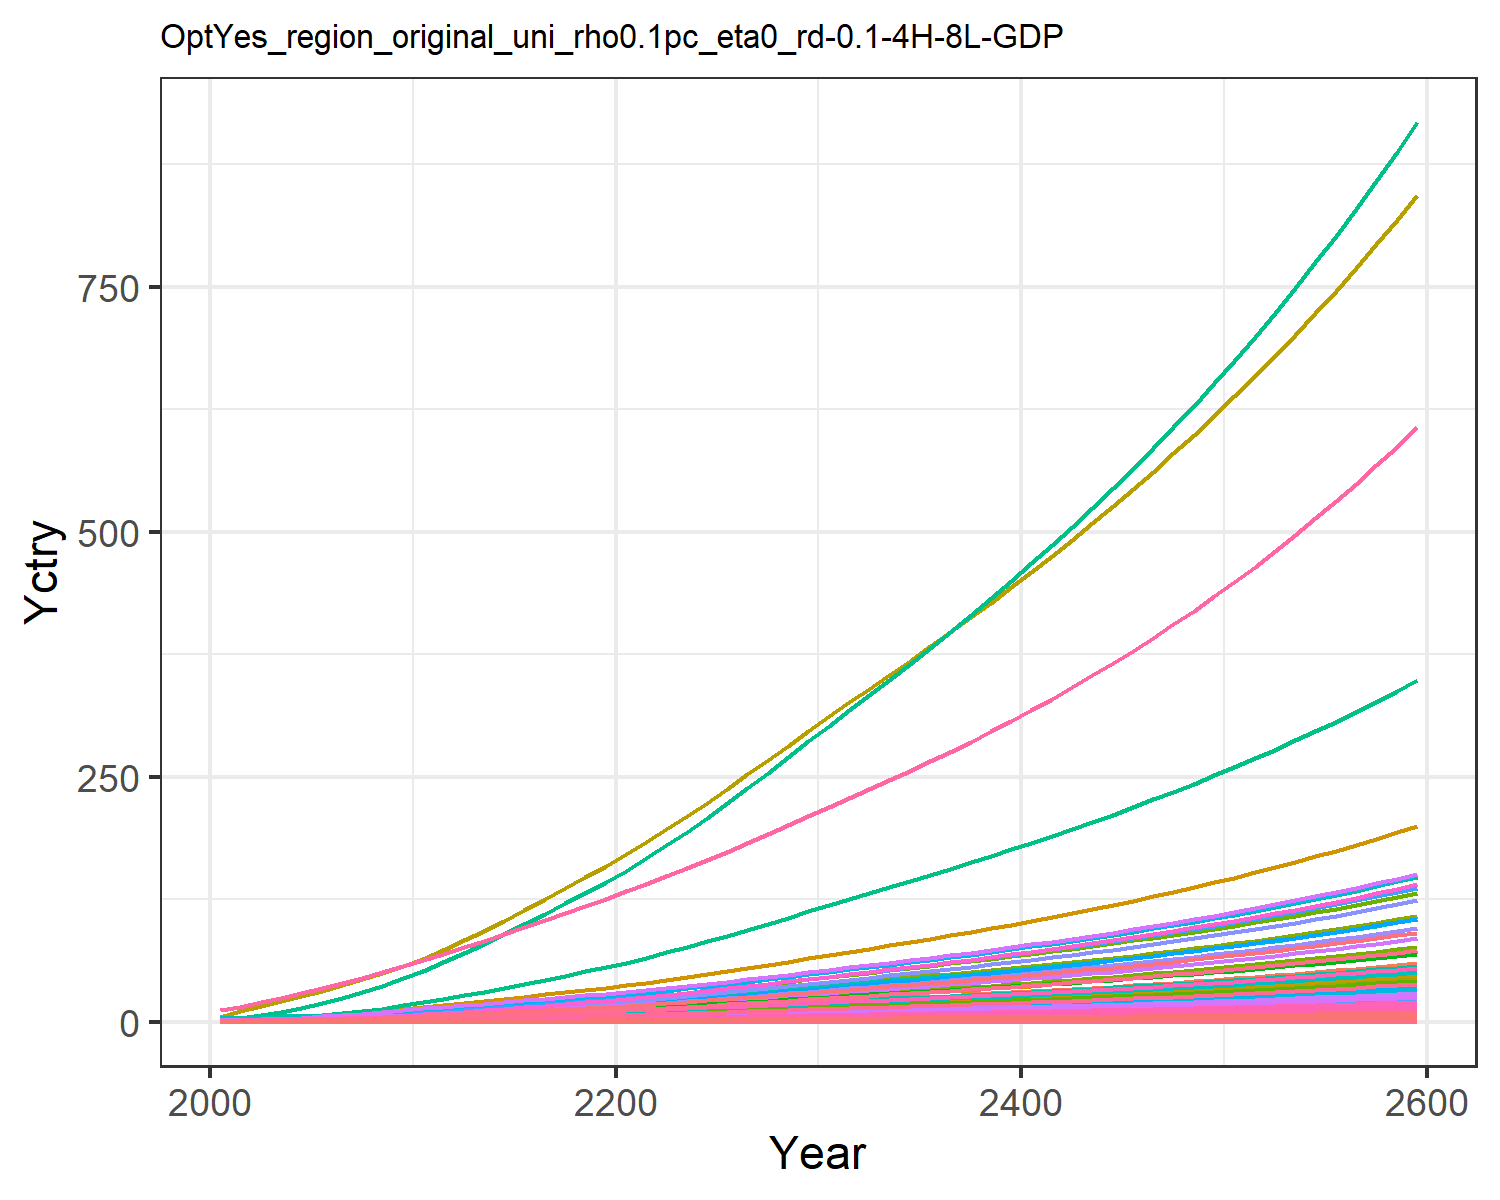

Values plotted in this chart, from the file beside it:
0.018844660986389372, 0.03994026708648267, 0.010154492287865453, 0.3726445998364683, 0.4040363115144433, 0.007780126929451228, 0.754012704322557, 0.25970393674093045, 0.04717814422430122, 0.0016114359203789072, 0.30724412152620106, 0.0050965327008304275, 0.007177670351281631, 0.16944335511439948, 0.040588801545539434, 0.03808684157751879, 0.005262990754161548, 0.012624359514817845, 0.04937937242926261, 0.001394506841686634, 0.036869363590302705, 1.425505045265823, 0.002311421558943035, 0.008968793497555963
0.02772, 0.07169, 0.01299, 0.5782, 0.6037, 0.009964, 0.9439, 0.3149, 0.06033, 0.002895, 0.3722, 0.009142, 0.01288, 0.2485, 0.05194, 0.05909, 0.007852, 0.01616, 0.06326, 0.00208, 0.0551, 2.127, 0.003447, 0.01315
0.04582, 0.127, 0.01825, 0.8756, 0.8759, 0.01401, 1.216, 0.3993, 0.0848, 0.005132, 0.472, 0.0162, 0.02282, 0.4105, 0.07302, 0.08948, 0.01139, 0.02272, 0.08895, 0.003016, 0.07993, 3.085, 0.004999, 0.02172
0.07098, 0.2091, 0.02428, 1.245, 1.197, 0.01864, 1.496, 0.4861, 0.1128, 0.008452, 0.5745, 0.02666, 0.03757, 0.6357, 0.09716, 0.1272, 0.01556, 0.03023, 0.1184, 0.004122, 0.1093, 4.217, 0.006831, 0.03363
0.1037, 0.3234, 0.03107, 1.684, 1.554, 0.02386, 1.769, 0.575, 0.1444, 0.01308, 0.6795, 0.04125, 0.05813, 0.9284, 0.1244, 0.1721, 0.0202, 0.0387, 0.1515, 0.005349, 0.1418, 5.472, 0.008865, 0.04911
0.1419, 0.46, 0.03842, 2.152, 1.925, 0.02951, 2.02, 0.6611, 0.1786, 0.01862, 0.7813, 0.05869, 0.08273, 1.27, 0.1538, 0.22, 0.02502, 0.04785, 0.1874, 0.006625, 0.1757, 6.778, 0.01098, 0.06721
0.1856, 0.6162, 0.04636, 2.662, 2.32, 0.03561, 2.254, 0.745, 0.2155, 0.02495, 0.8804, 0.07865, 0.1109, 1.662, 0.1856, 0.2721, 0.03016, 0.05775, 0.2261, 0.007987, 0.2118, 8.171, 0.01324, 0.08795
0.2372, 0.8063, 0.05485, 3.241, 2.75, 0.04213, 2.487, 0.8298, 0.255, 0.03267, 0.9806, 0.103, 0.1452, 2.124, 0.2196, 0.3314, 0.03575, 0.06833, 0.2675, 0.009468, 0.251, 9.686, 0.01569, 0.1124
0.2968, 1.034, 0.06381, 3.896, 3.213, 0.04901, 2.719, 0.9153, 0.2966, 0.04191, 1.082, 0.132, 0.1863, 2.658, 0.2554, 0.3983, 0.04176, 0.07949, 0.3112, 0.01106, 0.2932, 11.32, 0.01833, 0.1406
0.3648, 1.302, 0.07314, 4.631, 3.707, 0.05619, 2.949, 1.001, 0.3401, 0.05282, 1.183, 0.1664, 0.2348, 3.267, 0.2928, 0.4735, 0.04819, 0.09113, 0.3568, 0.01276, 0.3383, 13.06, 0.02115, 0.1729
0.4375, 1.57, 0.08415, 5.33, 4.235, 0.06466, 3.227, 1.103, 0.3913, 0.06373, 1.303, 0.2006, 0.2832, 3.917, 0.337, 0.545, 0.05504, 0.1049, 0.4105, 0.01458, 0.3865, 14.91, 0.02416, 0.2073
0.5141, 1.817, 0.09725, 5.937, 4.789, 0.07472, 3.56, 1.223, 0.4523, 0.07382, 1.445, 0.2324, 0.3281, 4.603, 0.3894, 0.6071, 0.06225, 0.1212, 0.4745, 0.01649, 0.437, 16.87, 0.02733, 0.2436
0.5919, 2.072, 0.1117, 6.612, 5.404, 0.08585, 3.933, 1.357, 0.5196, 0.08423, 1.604, 0.2651, 0.3744, 5.3, 0.4474, 0.6763, 0.07025, 0.1392, 0.5451, 0.01861, 0.4932, 19.03, 0.03084, 0.2806
0.6745, 2.335, 0.1267, 7.274, 6.02, 0.09735, 4.301, 1.49, 0.5893, 0.09499, 1.761, 0.2989, 0.4223, 6.041, 0.5074, 0.7441, 0.07827, 0.1579, 0.6181, 0.02073, 0.5494, 21.2, 0.03436, 0.3198
0.7612, 2.604, 0.1422, 7.93, 6.641, 0.1092, 4.668, 1.624, 0.6614, 0.106, 1.919, 0.3334, 0.4713, 6.817, 0.5694, 0.8112, 0.08635, 0.1772, 0.6936, 0.02287, 0.6061, 23.39, 0.03791, 0.361
0.8509, 2.875, 0.1581, 8.582, 7.268, 0.1215, 5.039, 1.759, 0.7358, 0.1171, 2.079, 0.3684, 0.5209, 7.621, 0.6335, 0.8781, 0.09451, 0.1971, 0.7716, 0.02503, 0.6633, 25.6, 0.04149, 0.4036
0.9432, 3.148, 0.1746, 9.232, 7.9, 0.1342, 5.416, 1.897, 0.8124, 0.1283, 2.242, 0.4035, 0.5707, 8.447, 0.6994, 0.9446, 0.1027, 0.2176, 0.8518, 0.02721, 0.721, 27.83, 0.04511, 0.4474
1.037, 3.419, 0.1914, 9.879, 8.537, 0.1471, 5.8, 2.037, 0.891, 0.1395, 2.407, 0.4384, 0.6203, 9.29, 0.7671, 1.011, 0.111, 0.2387, 0.9342, 0.02941, 0.7791, 30.08, 0.04875, 0.4921
1.133, 3.688, 0.2087, 10.52, 9.177, 0.1604, 6.19, 2.18, 0.9715, 0.1505, 2.576, 0.4731, 0.6695, 10.14, 0.8363, 1.077, 0.1194, 0.2602, 1.018, 0.03162, 0.8376, 32.33, 0.05241, 0.5375
1.229, 3.952, 0.2263, 11.16, 9.82, 0.174, 6.589, 2.326, 1.054, 0.1614, 2.749, 0.5072, 0.718, 11.01, 0.907, 1.143, 0.1278, 0.2822, 1.105, 0.03384, 0.8963, 34.6, 0.05609, 0.5832
1.333, 4.235, 0.2447, 11.86, 10.51, 0.1881, 6.998, 2.477, 1.14, 0.1731, 2.927, 0.5437, 0.77, 11.94, 0.9809, 1.214, 0.1368, 0.3052, 1.194, 0.03623, 0.9596, 37.05, 0.06006, 0.6326
1.447, 4.547, 0.2641, 12.65, 11.28, 0.2031, 7.418, 2.633, 1.23, 0.186, 3.111, 0.584, 0.8273, 12.96, 1.059, 1.295, 0.1467, 0.3294, 1.289, 0.03887, 1.029, 39.74, 0.06442, 0.6869
1.566, 4.902, 0.2841, 13.46, 12.07, 0.2184, 7.849, 2.793, 1.323, 0.2006, 3.3, 0.6298, 0.8925, 14.03, 1.139, 1.378, 0.1571, 0.3543, 1.387, 0.04162, 1.102, 42.54, 0.06898, 0.7437
1.69, 5.274, 0.3046, 14.31, 12.9, 0.2342, 8.29, 2.958, 1.419, 0.216, 3.495, 0.678, 0.9611, 15.13, 1.221, 1.465, 0.1678, 0.3799, 1.487, 0.04446, 1.177, 45.45, 0.07369, 0.8023
1.817, 5.66, 0.3256, 15.17, 13.75, 0.2504, 8.741, 3.127, 1.517, 0.232, 3.695, 0.7279, 1.032, 16.27, 1.306, 1.554, 0.1789, 0.4062, 1.59, 0.04738, 1.255, 48.43, 0.07853, 0.8627
1.951, 6.062, 0.3474, 16.09, 14.64, 0.2673, 9.217, 3.305, 1.619, 0.2487, 3.905, 0.78, 1.106, 17.46, 1.394, 1.648, 0.1905, 0.4335, 1.697, 0.05046, 1.336, 51.58, 0.08363, 0.9264
2.087, 6.474, 0.3697, 17.02, 15.55, 0.2844, 9.7, 3.486, 1.723, 0.2658, 4.119, 0.8333, 1.182, 18.68, 1.483, 1.743, 0.2023, 0.4613, 1.806, 0.05359, 1.419, 54.78, 0.08883, 0.9911
2.225, 6.893, 0.3924, 17.96, 16.47, 0.3019, 10.19, 3.671, 1.829, 0.2832, 4.337, 0.8876, 1.26, 19.91, 1.574, 1.84, 0.2144, 0.4897, 1.917, 0.05679, 1.503, 58.04, 0.09412, 1.057
2.366, 7.32, 0.4156, 18.92, 17.42, 0.3198, 10.7, 3.861, 1.937, 0.3009, 4.561, 0.943, 1.339, 21.17, 1.667, 1.938, 0.2267, 0.5187, 2.03, 0.06005, 1.59, 61.37, 0.09953, 1.124
2.509, 7.755, 0.4392, 19.9, 18.38, 0.338, 11.21, 4.055, 2.048, 0.3191, 4.79, 0.9995, 1.42, 22.44, 1.763, 2.039, 0.2393, 0.5483, 2.146, 0.06339, 1.678, 64.77, 0.1051, 1.192
2.651, 8.185, 0.4626, 20.87, 19.33, 0.356, 11.72, 4.245, 2.157, 0.337, 5.015, 1.055, 1.5, 23.71, 1.856, 2.139, 0.2516, 0.5775, 2.26, 0.06666, 1.765, 68.12, 0.1105, 1.259
2.789, 8.604, 0.4853, 21.82, 20.25, 0.3736, 12.2, 4.428, 2.263, 0.3545, 5.231, 1.11, 1.578, 24.94, 1.948, 2.236, 0.2636, 0.606, 2.372, 0.06984, 1.849, 71.36, 0.1158, 1.325
2.928, 9.024, 0.5082, 22.78, 21.18, 0.3912, 12.69, 4.613, 2.37, 0.3721, 5.449, 1.165, 1.656, 26.18, 2.04, 2.334, 0.2757, 0.6346, 2.484, 0.07303, 1.933, 74.62, 0.121, 1.391
3.069, 9.448, 0.5313, 23.74, 22.12, 0.4091, 13.18, 4.8, 2.479, 0.3899, 5.67, 1.22, 1.735, 27.43, 2.133, 2.433, 0.2879, 0.6636, 2.597, 0.07626, 2.019, 77.92, 0.1264, 1.458
3.211, 9.878, 0.5548, 24.73, 23.07, 0.4272, 13.69, 4.99, 2.588, 0.4079, 5.894, 1.276, 1.815, 28.69, 2.228, 2.534, 0.3003, 0.693, 2.712, 0.07954, 2.106, 81.26, 0.1318, 1.525
3.355, 10.31, 0.5787, 25.73, 24.03, 0.4457, 14.2, 5.185, 2.7, 0.4262, 6.124, 1.333, 1.897, 29.98, 2.324, 2.638, 0.3129, 0.7229, 2.829, 0.08288, 2.194, 84.67, 0.1374, 1.594
3.503, 10.76, 0.603, 26.76, 25.02, 0.4645, 14.72, 5.383, 2.814, 0.4448, 6.358, 1.39, 1.98, 31.28, 2.422, 2.743, 0.3257, 0.7534, 2.949, 0.08629, 2.284, 88.15, 0.143, 1.664
3.652, 11.21, 0.6279, 27.8, 26.03, 0.4837, 15.26, 5.587, 2.931, 0.4638, 6.599, 1.449, 2.064, 32.61, 2.522, 2.851, 0.3389, 0.7845, 3.07, 0.08978, 2.376, 91.7, 0.1488, 1.735
3.805, 11.66, 0.6532, 28.88, 27.06, 0.5033, 15.81, 5.796, 3.049, 0.4831, 6.845, 1.509, 2.15, 33.97, 2.624, 2.961, 0.3523, 0.8164, 3.195, 0.09334, 2.471, 95.34, 0.1547, 1.808
3.961, 12.13, 0.6792, 29.97, 28.12, 0.5234, 16.38, 6.011, 3.171, 0.5028, 7.098, 1.57, 2.238, 35.35, 2.729, 3.074, 0.3661, 0.8489, 3.322, 0.09699, 2.567, 99.06, 0.1608, 1.882
4.12, 12.61, 0.7057, 31.1, 29.2, 0.5439, 16.96, 6.231, 3.295, 0.523, 7.358, 1.633, 2.327, 36.76, 2.836, 3.19, 0.3802, 0.8822, 3.453, 0.1007, 2.666, 102.9, 0.1669, 1.957
4.283, 13.09, 0.7329, 32.26, 30.31, 0.5649, 17.55, 6.457, 3.423, 0.5436, 7.625, 1.696, 2.419, 38.2, 2.946, 3.308, 0.3947, 0.9163, 3.586, 0.1046, 2.767, 106.8, 0.1733, 2.035
4.45, 13.59, 0.7608, 33.44, 31.45, 0.5865, 18.16, 6.69, 3.554, 0.5647, 7.899, 1.761, 2.513, 39.68, 3.058, 3.43, 0.4095, 0.9513, 3.723, 0.1085, 2.871, 110.8, 0.1798, 2.114
4.62, 14.1, 0.7894, 34.66, 32.62, 0.6086, 18.79, 6.929, 3.688, 0.5862, 8.182, 1.828, 2.609, 41.19, 3.174, 3.556, 0.4248, 0.9872, 3.863, 0.1125, 2.978, 114.9, 0.1865, 2.195
4.795, 14.62, 0.8187, 35.91, 33.83, 0.6313, 19.43, 7.175, 3.825, 0.6083, 8.472, 1.897, 2.707, 42.74, 3.292, 3.684, 0.4404, 1.024, 4.008, 0.1167, 3.088, 119.1, 0.1934, 2.278
4.975, 15.16, 0.8489, 37.2, 35.06, 0.6546, 20.1, 7.428, 3.967, 0.631, 8.77, 1.967, 2.808, 44.32, 3.414, 3.817, 0.4565, 1.062, 4.156, 0.1209, 3.201, 123.5, 0.2004, 2.363
5.159, 15.7, 0.8798, 38.52, 36.33, 0.6786, 20.78, 7.689, 4.112, 0.6543, 9.078, 2.038, 2.912, 45.95, 3.539, 3.953, 0.473, 1.101, 4.308, 0.1253, 3.317, 127.9, 0.2077, 2.451
5.347, 16.26, 0.9116, 39.88, 37.64, 0.7032, 21.48, 7.957, 4.261, 0.6782, 9.395, 2.112, 3.018, 47.61, 3.667, 4.093, 0.4901, 1.141, 4.464, 0.1298, 3.436, 132.5, 0.2152, 2.54
5.541, 16.84, 0.9444, 41.28, 38.98, 0.7286, 22.2, 8.234, 4.415, 0.7027, 9.721, 2.188, 3.127, 49.33, 3.799, 4.237, 0.5076, 1.182, 4.625, 0.1345, 3.559, 137.3, 0.2229, 2.633
5.741, 17.43, 0.978, 42.73, 40.36, 0.7547, 22.94, 8.519, 4.573, 0.7279, 10.06, 2.265, 3.24, 51.09, 3.935, 4.386, 0.5256, 1.224, 4.791, 0.1392, 3.685, 142.1, 0.2308, 2.727
5.946, 18.03, 1.013, 44.21, 41.79, 0.7815, 23.71, 8.812, 4.736, 0.7538, 10.4, 2.345, 3.355, 52.89, 4.075, 4.539, 0.5442, 1.268, 4.961, 0.1442, 3.816, 147.1, 0.239, 2.825
6.157, 18.66, 1.048, 45.74, 43.26, 0.8091, 24.5, 9.115, 4.903, 0.7805, 10.76, 2.427, 3.474, 54.75, 4.22, 4.696, 0.5633, 1.312, 5.136, 0.1492, 3.95, 152.3, 0.2474, 2.925
6.374, 19.3, 1.085, 47.32, 44.77, 0.8376, 25.31, 9.427, 5.076, 0.8079, 11.13, 2.512, 3.596, 56.66, 4.368, 4.859, 0.5831, 1.359, 5.317, 0.1545, 4.088, 157.6, 0.256, 3.028
6.597, 19.96, 1.123, 48.95, 46.33, 0.867, 26.14, 9.749, 5.254, 0.8361, 11.51, 2.599, 3.721, 58.63, 4.521, 5.026, 0.6034, 1.406, 5.503, 0.1599, 4.23, 163.1, 0.265, 3.134
6.827, 20.63, 1.162, 50.62, 47.94, 0.8972, 27, 10.08, 5.437, 0.8652, 11.9, 2.688, 3.851, 60.65, 4.679, 5.199, 0.6243, 1.455, 5.695, 0.1654, 4.377, 168.8, 0.2742, 3.244
7.064, 21.33, 1.202, 52.35, 49.6, 0.9284, 27.89, 10.42, 5.626, 0.8951, 12.3, 2.78, 3.984, 62.74, 4.842, 5.377, 0.646, 1.506, 5.893, 0.1711, 4.529, 174.6, 0.2837, 3.356
7.308, 22.05, 1.244, 54.13, 51.31, 0.9605, 28.81, 10.78, 5.821, 0.9259, 12.72, 2.875, 4.121, 64.88, 5.009, 5.561, 0.6683, 1.558, 6.097, 0.177, 4.685, 180.6, 0.2934, 3.472
7.559, 22.79, 1.286, 55.97, 53.07, 0.9937, 29.75, 11.14, 6.022, 0.9577, 13.15, 2.973, 4.263, 67.09, 5.182, 5.75, 0.6913, 1.612, 6.308, 0.1831, 4.846, 186.8, 0.3035, 3.592
7.819, 23.55, 1.33, 57.87, 54.89, 1.028, 30.72, 11.52, 6.229, 0.9905, 13.59, 3.073, 4.409, 69.36, 5.361, 5.945, 0.715, 1.667, 6.525, 0.1894, 5.013, 193.2, 0.314, 3.715
8.086, 24.33, 1.376, 59.83, 56.77, 1.063, 31.72, 11.91, 6.443, 1.024, 14.05, 3.177, 4.559, 71.71, 5.545, 6.147, 0.7395, 1.724, 6.749, 0.1959, 5.185, 199.8, 0.3247, 3.842
